Photos from the image-classification dataset "dataset_split" in the GitHub repository FerdyOktavian/klasifikasi_sawit_efficientNetV2. Its 3 classes are: belum masak, masak, terlalu masak.

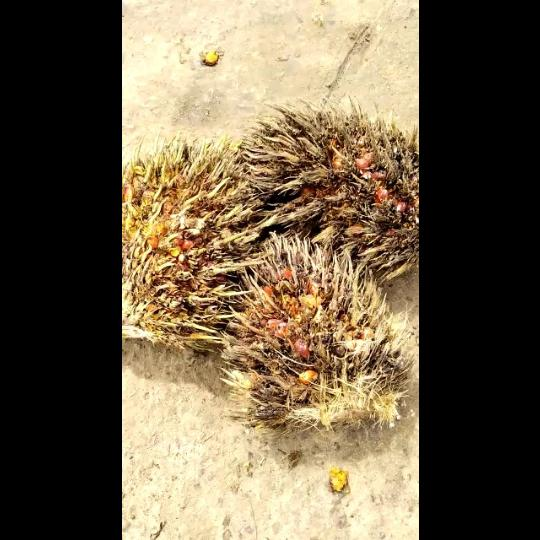
Label: terlalu masak

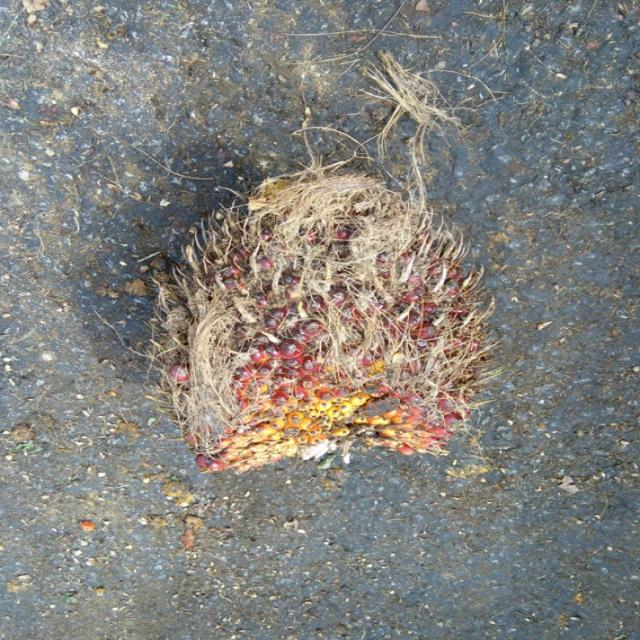
Label: masak

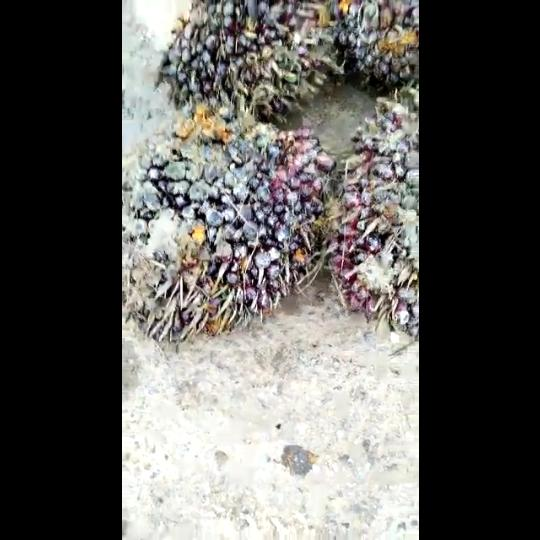
Label: belum masak

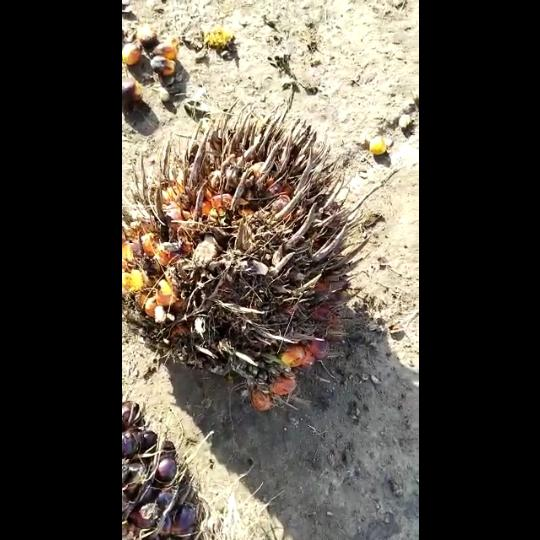
Label: terlalu masak

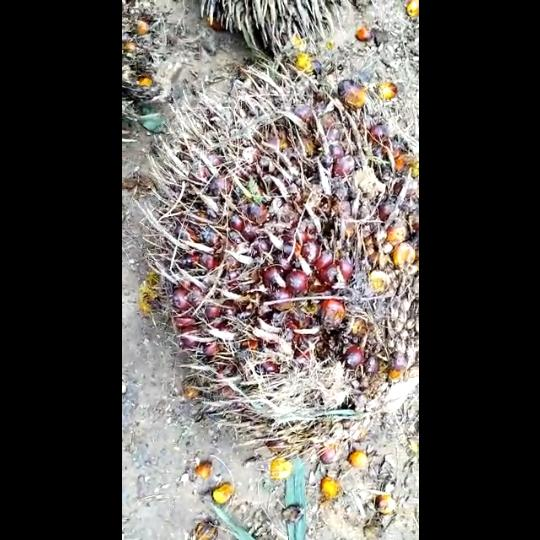
Label: masak

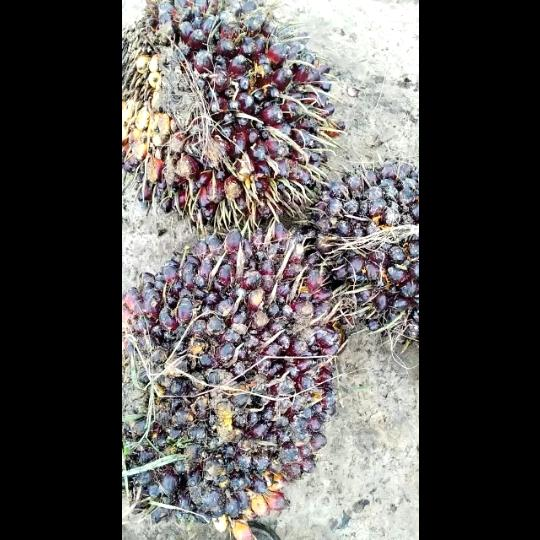
Label: belum masak
